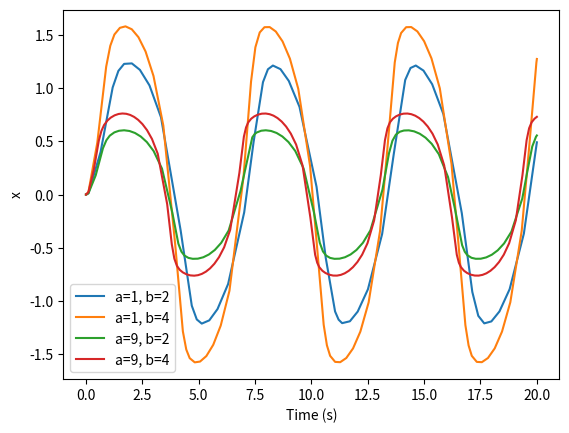

Python code for this plot:
#!/usr/bin/env python
# coding: utf-8

# In[1]:



import numpy as np
import matplotlib.pyplot as plt
from scipy import integrate
def Nonlinear1(a,b,t,y):
    dydt = -a*y**3 + b*np.sin(t)
    return(dydt)
#Define the derivative function
y0 = np.array([0]) # initial state at t = 0

a_values = [1, 9]  
b_values = [2, 4]  

t0 = 0 # initial time
tf = 20 # final time

n = 101 # Number of points at which output will be evaluated
# Note: this does not mean the integrator will take only n steps SciPy
# will control this to control the error in the solution
t = np.linspace(t0, tf, n) #linearly spaced time intervals
#Call the RK integrator and return the solution in the array "result"

for a in a_values:
    for b in b_values:
        result = integrate.solve_ivp(fun=lambda t, y: Nonlinear1(a, b, t, y), t_span=(t0, tf), y0=y0) # The function defining the derivative
        t_span = (t0, tf), # Initial and final times
        y0 = y0  # Initial state
        method = "RK45", # Integration method
        t_eval = t # Time points for result to be reported
        # Read the solution and time from the array returned by Scipy
        y = result.y[0]
        t = result.t

#plot the solution
        plt.plot(t,y, label=f'a={a}, b={b}')
    

plt.xlabel('Time (s)')
plt.ylabel('x')

plt.legend()
plt.savefig("R1.svg")
plt.show()

